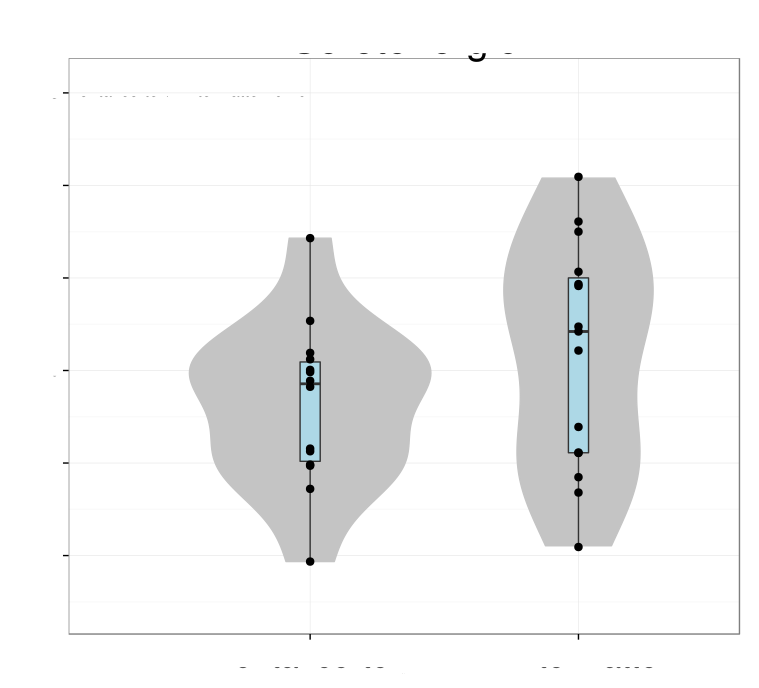

Values plotted in this chart, from the file beside it:
# Variation explained: 0.36358 0.22728 0…
SPP1	0.5132
HSPB1	0.4034
LRRC49	-0.3955
SLC29A4	0.07442
HEBP2	0.07459
MCAM	-0.02173
ANXA4	0.481
ANXA2	0.4177
